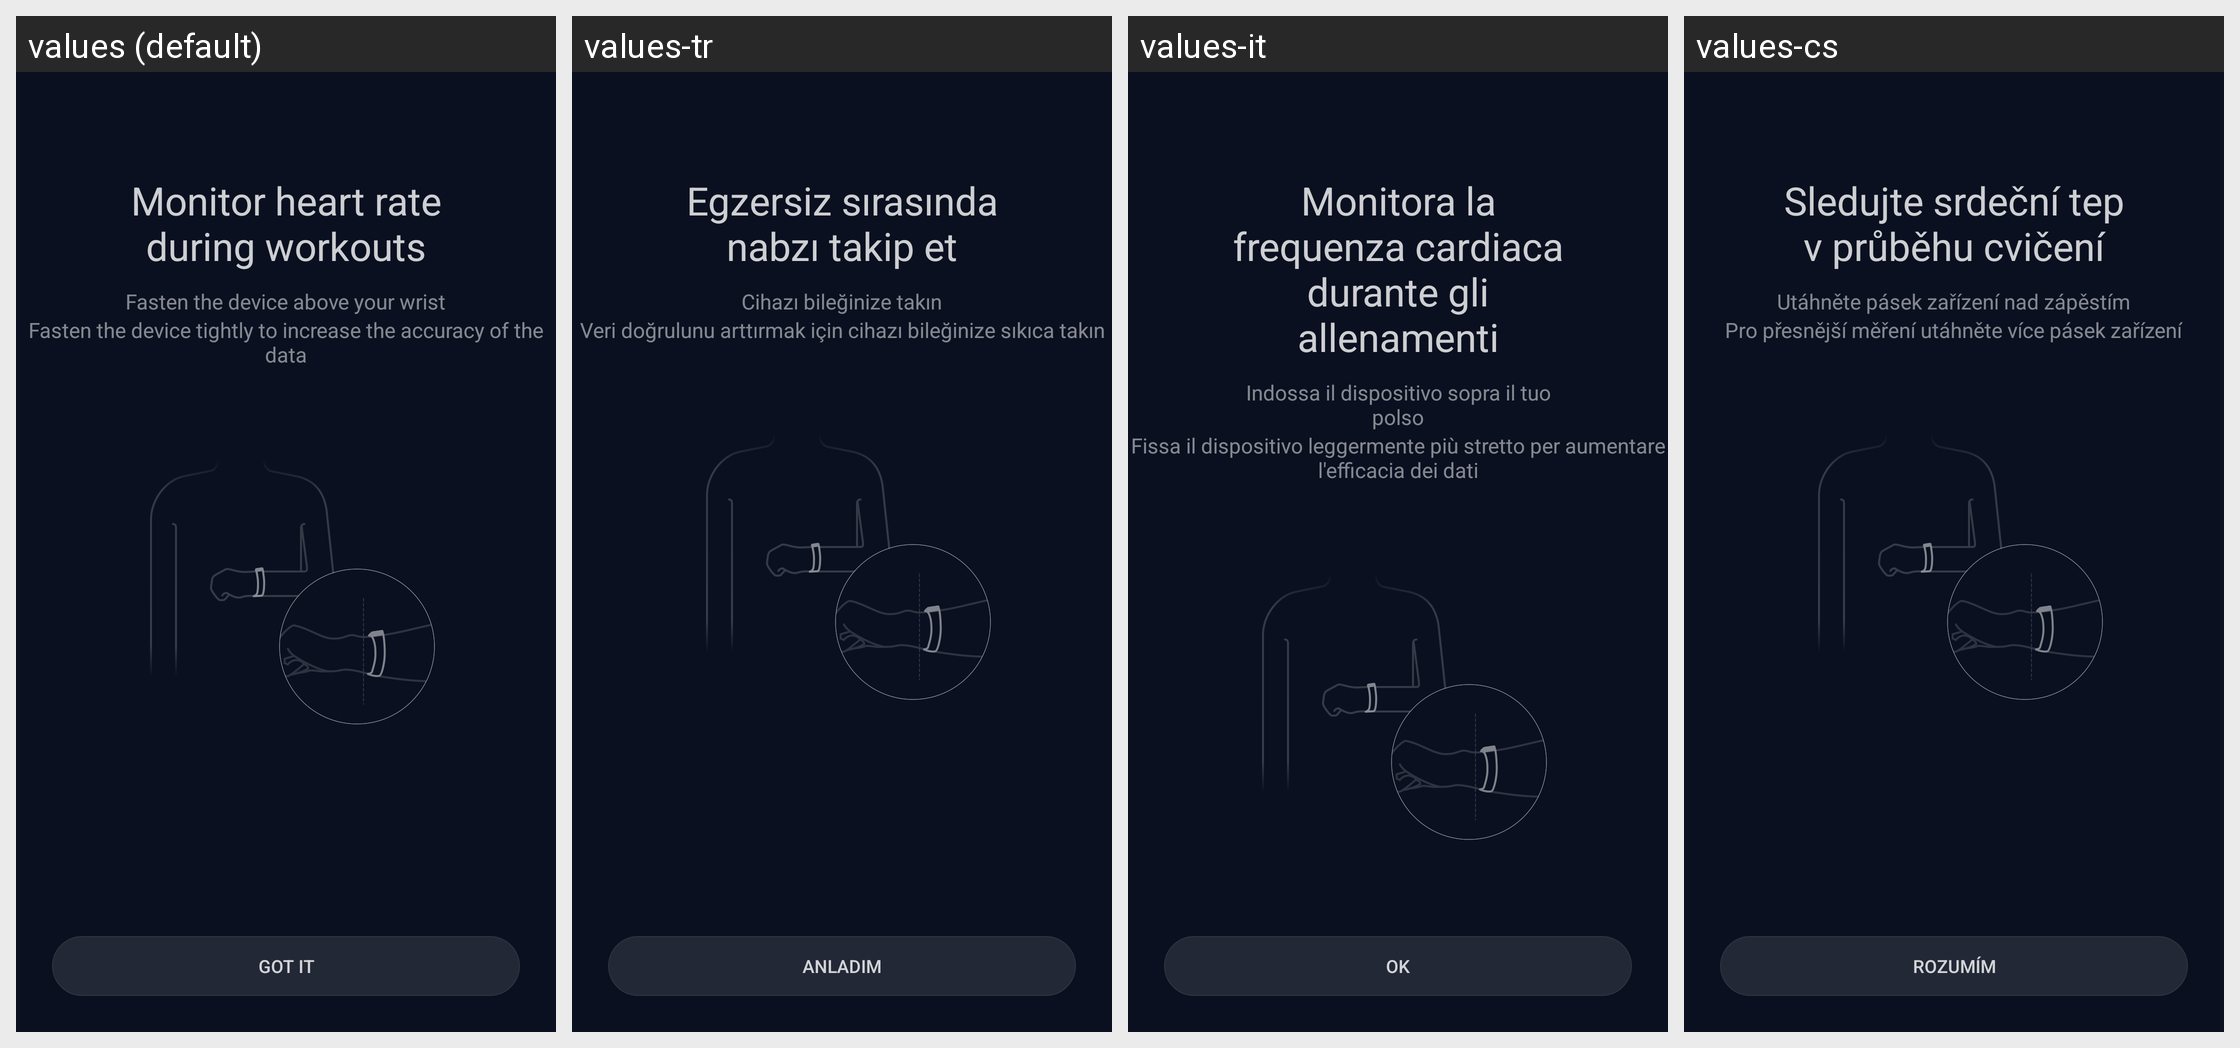

This grid shows one Android layout under several languages. Give, for every string resource on the screen, its name, the default text and each shown locale's text.
Android screen res/layout/fragment_running_hr_tips.xml rendered under 4 locales, left to right: values (default), values-tr, values-it, values-cs. Device: Nexus 5 (rendered at 1080×1920; each locale shown at half size, 540×960, under a caption strip naming it); theme FullScreenStyle.
Other locales in the repository, not shown: values-af, values-am, values-ar, values-az-rAZ, values-bn, values-ca, values-da, values-de, values-en-rAU, values-en-rGB, values-en-rIN, values-en-rSS, values-es, values-es-rES, values-es-rUS, values-et-rEE, values-eu-rES, values-fa, values-fa-rIR, values-fi, values-fr, values-fr-rCA, values-gl-rES, values-gu, values-gu-rIN, values-ha-rNG, values-hr, values-hu, values-hy-rAM, values-in, values-is-rIS, values-iw, values-iw-rIL, values-ja, values-ka-rGE, values-kk-rKZ, values-km-rKH, values-kn, values-ko, values-ky-rKG, values-lo-rLA, values-lt, values-lv, values-mk-rMK, values-ml, values-mn-rMN, values-mr, values-ms, values-ms-rMY, values-nb, values-ne-rIN, values-ne-rNP, values-nl, values-or-rIN, values-pa, values-pl, values-pt, values-pt-rBR, values-pt-rPT, values-ro, values-si-rLK, values-sk, values-sl, values-sq-rAL, values-sr, values-sv, values-sw, values-ta, values-te, values-tl, values-ur, values-ur-rIN, values-ur-rPK, values-uz-rUZ, values-vi, values-zh-rCN, values-zh-rHK, values-zh-rTW, values-zu.
Strings drawn on this screen, with the default value and each locale's value (text and hints the layout hard-codes, and strings that could not be matched under every locale, appear in the picture but are not listed):

sport_before_hr_prompt_title
  values: Monitor heart rate during workouts
  values-tr: Egzersiz sırasında nabzı takip et
  values-it: Monitora la frequenza cardiaca durante gli allenamenti
  values-cs: Sledujte srdeční tep v průběhu cvičení

running_before_hr_prompt_content
  values: Fasten the device above your wrist
  values-tr: Cihazı bileğinize takın
  values-it: Indossa il dispositivo sopra il tuo polso
  values-cs: Utáhněte pásek zařízení nad zápěstím

running_before_hr_prompt_notice
  values: Fasten the device tightly to increase the accuracy of the data
  values-tr: Veri doğrulunu arttırmak için cihazı bileğinize sıkıca takın
  values-it: Fissa il dispositivo leggermente più stretto per aumentare l'efficacia dei dati
  values-cs: Pro přesnější měření utáhněte více pásek zařízení

running_before_hr_prompt_ok
  values: Got it
  values-tr: Anladım
  values-it: OK
  values-cs: Rozumím
